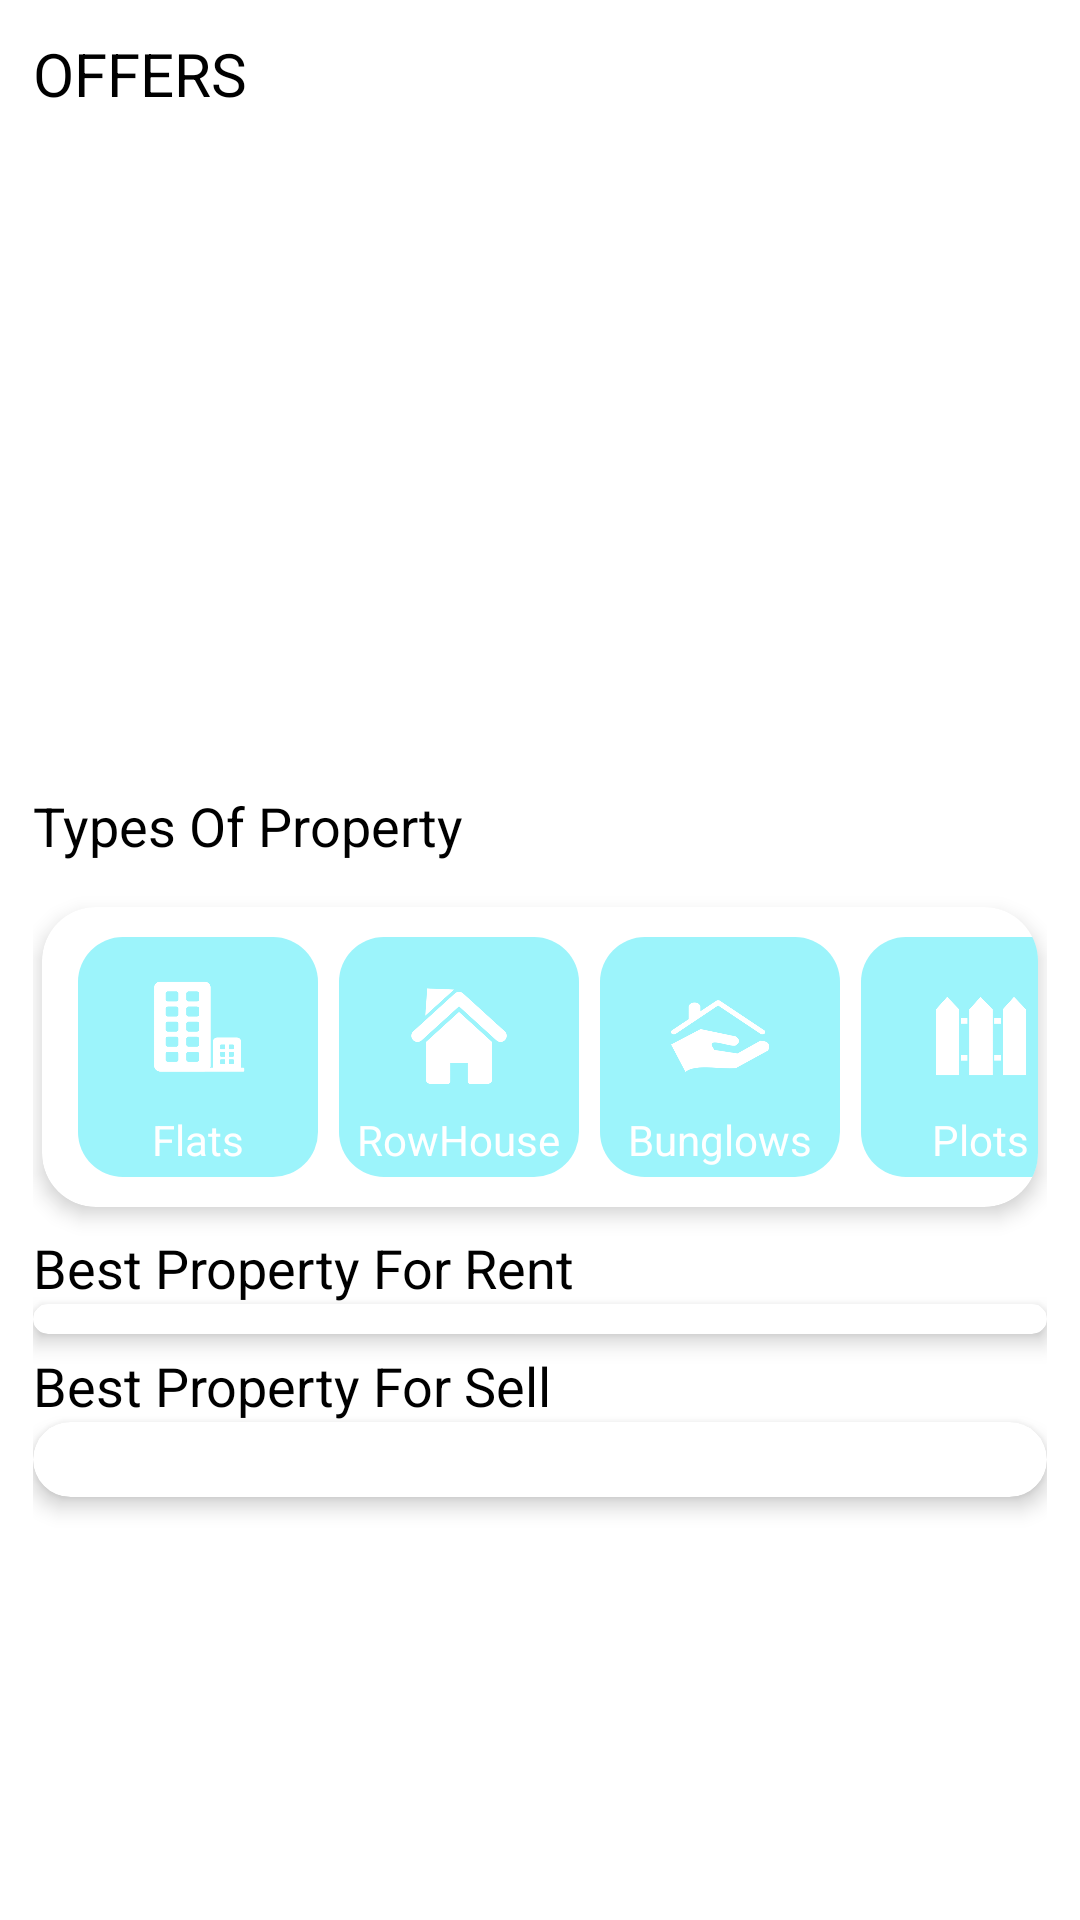

This screen was rendered from an Android layout file. Write that file and the resources it references.
<!-- AndroidManifest.xml: application theme Theme.ApnaGhar -->
<!-- res/layout/fragment_home.xml -->
<ScrollView xmlns:android="http://schemas.android.com/apk/res/android"
    android:layout_width="match_parent"
    android:layout_height="match_parent"
    xmlns:app="http://schemas.android.com/apk/res-auto"
    android:orientation="vertical"
    android:padding="11dp">
    <LinearLayout
        android:layout_width="match_parent"
        android:layout_height="match_parent"
        android:orientation="vertical">

        <TextView
            android:layout_width="wrap_content"
            android:layout_height="wrap_content"
            android:text="OFFERS "
            android:textColor="@color/black"
            android:textSize="20sp">
        </TextView>

        <androidx.viewpager2.widget.ViewPager2
            android:id="@+id/veiwpager"
            android:layout_width="match_parent"
            android:layout_height="220dp">

        </androidx.viewpager2.widget.ViewPager2>

        <TextView
            android:layout_width="wrap_content"
            android:layout_height="wrap_content"
            android:text="Types Of Property "
            android:textColor="@color/black"
            android:layout_marginTop="5dp"
            android:textSize="18sp"></TextView>
        <androidx.cardview.widget.CardView
            android:layout_marginTop="15dp"
            android:layout_marginLeft="3dp"
            android:layout_marginRight="3dp"
            android:layout_marginBottom="3dp"
            app:cardCornerRadius="18dp"
            app:cardElevation="4dp"
            android:layout_width="match_parent"
            android:layout_height="100dp">
            <LinearLayout
                android:layout_width="match_parent"
                android:layout_height="match_parent"
                android:orientation="horizontal">
                <LinearLayout
                    android:id="@+id/switch_for_flats"
                    android:layout_width="80dp"
                    android:layout_height="80dp"
                    android:layout_gravity="center_vertical"
                    android:layout_marginLeft="12dp"
                    android:orientation="vertical"
                    android:background="@drawable/bg_icon">
                    <ImageView
                        android:layout_width="60dp"
                        android:layout_height="50dp"
                        android:layout_marginTop="8dp"
                        android:layout_gravity="center_horizontal"
                        android:src="@drawable/icon_flat">
                    </ImageView>
                    <TextView
                        android:layout_width="wrap_content"
                        android:layout_height="wrap_content"
                        android:text="Flats"
                        android:layout_marginBottom="4dp"
                        android:textColor="@color/white"
                        android:layout_gravity="center_horizontal">

                    </TextView>
                </LinearLayout>
                <LinearLayout
                    android:id="@+id/switch_for_rowhouse"
                    android:layout_width="80dp"
                    android:layout_height="80dp"
                    android:layout_gravity="center_vertical"
                    android:layout_marginLeft="7dp"
                    android:orientation="vertical"
                    android:background="@drawable/bg_icon">
                    <ImageView
                        android:layout_width="60dp"
                        android:layout_height="50dp"
                        android:layout_marginTop="8dp"
                        android:layout_gravity="center_horizontal"
                        android:src="@drawable/icon_rowhouse">
                    </ImageView>
                    <TextView
                        android:layout_width="wrap_content"
                        android:layout_height="wrap_content"
                        android:text="RowHouse"
                        android:layout_marginBottom="4dp"
                        android:textColor="@color/white"
                        android:layout_gravity="center_horizontal">

                    </TextView>
                </LinearLayout>
                <LinearLayout
                    android:id="@+id/switch_for_bunglow"
                    android:layout_width="80dp"
                    android:layout_height="80dp"
                    android:layout_gravity="center_vertical"
                    android:layout_marginLeft="7dp"
                    android:orientation="vertical"
                    android:background="@drawable/bg_icon">
                    <ImageView
                        android:layout_width="60dp"
                        android:layout_height="50dp"
                        android:layout_marginTop="8dp"
                        android:layout_gravity="center_horizontal"
                        android:src="@drawable/icon_bunglow">
                    </ImageView>
                    <TextView
                        android:layout_width="wrap_content"
                        android:layout_height="wrap_content"
                        android:text="Bunglows"
                        android:layout_marginBottom="4dp"
                        android:textColor="@color/white"
                        android:layout_gravity="center_horizontal">

                    </TextView>
                </LinearLayout>
                <LinearLayout
                    android:id="@+id/switch_for_plot"
                    android:layout_width="80dp"
                    android:layout_height="80dp"
                    android:layout_gravity="center_vertical"
                    android:layout_marginLeft="7dp"
                    android:layout_marginRight="0dp"
                    android:orientation="vertical"
                    android:background="@drawable/bg_icon">
                    <ImageView
                        android:layout_width="60dp"
                        android:layout_height="50dp"
                        android:layout_marginTop="8dp"
                        android:layout_gravity="center_horizontal"
                        android:src="@drawable/icon_plot">
                    </ImageView>
                    <TextView
                        android:layout_width="wrap_content"
                        android:layout_height="wrap_content"
                        android:text="Plots"
                        android:layout_marginBottom="4dp"
                        android:textColor="@color/white"
                        android:layout_gravity="center_horizontal">

                    </TextView>
                </LinearLayout>

            </LinearLayout>

        </androidx.cardview.widget.CardView>

        <TextView
            android:layout_width="wrap_content"
            android:layout_height="wrap_content"
            android:text="Best Property For Rent "
            android:layout_marginTop="5dp"
            android:textColor="@color/black"
            android:textSize="18sp"></TextView>
        <androidx.cardview.widget.CardView
            app:cardCornerRadius="15dp"
            app:cardElevation="4dp"
            android:layout_width="match_parent"
            android:background="#E9FCFF"
            android:layout_height="wrap_content">
            <LinearLayout
                android:layout_width="match_parent"
                android:layout_height="match_parent"
                android:orientation="horizontal">
                <androidx.recyclerview.widget.RecyclerView
                    android:id="@+id/recyclerViewRent"
                    android:layout_width="match_parent"
                    android:layout_height="wrap_content"
                    android:orientation="horizontal"
                    android:padding="5dp"/>
            </LinearLayout>
        </androidx.cardview.widget.CardView>


        <TextView
            android:layout_width="wrap_content"
            android:layout_height="wrap_content"
            android:text="Best Property For Sell"
            android:textColor="@color/black"
            android:layout_marginTop="5dp"
            android:textSize="18sp"></TextView>
        <androidx.cardview.widget.CardView
            app:cardCornerRadius="15dp"
            app:cardElevation="4dp"
            android:layout_marginBottom="80dp"
            android:layout_width="match_parent"
            android:background="#E9FCFF"
            android:layout_height="wrap_content">
            <LinearLayout
                android:layout_width="match_parent"
                android:layout_height="match_parent"
                android:orientation="vertical">
                <androidx.recyclerview.widget.RecyclerView
                    android:id="@+id/recyclerViewSell"
                    android:layout_width="match_parent"
                    android:layout_height="wrap_content"
                    android:layout_marginTop="15dp"
                    android:orientation="vertical"
                    android:padding="5dp" />
            </LinearLayout>
        </androidx.cardview.widget.CardView>
    </LinearLayout>
</ScrollView>
<!-- resources referenced by this layout -->
<resources>
  <color name="black">#FF000000</color>
  <color name="white">#FFFFFFFF</color>
  <!-- drawable bg_icon (drawable) -->
  <?xml version="1.0" encoding="utf-8"?>
  <shape xmlns:android="http://schemas.android.com/apk/res/android">
          <solid
              android:color="#9CF4FB">
  
          </solid>
      <corners android:radius="15dp">
      </corners>
  </shape>
  <!-- drawable icon_bunglow: png bitmap (drawable, 17057 bytes) -->
  <!-- drawable icon_flat: png bitmap (drawable, 10245 bytes) -->
  <!-- drawable icon_plot: png bitmap (drawable, 7644 bytes) -->
  <!-- drawable icon_rowhouse: png bitmap (drawable, 16097 bytes) -->
  <style name="Theme.ApnaGhar" parent="Theme.MaterialComponents.DayNight.NoActionBar">
          
          <item name="colorPrimary">@color/sky</item>
          <item name="colorPrimaryVariant">@color/sky</item>
          <item name="colorOnPrimary">@color/white</item>
          
          <item name="colorSecondary">@color/teal_200</item>
          <item name="colorSecondaryVariant">@color/teal_700</item>
          <item name="colorOnSecondary">@color/black</item>
          
          <item name="android:statusBarColor">#65E6EF</item>
          
      </style>
  <color name="sky">#65E6EF</color>
  <color name="teal_200">#FF03DAC5</color>
  <color name="teal_700">#FF018786</color>
</resources>
